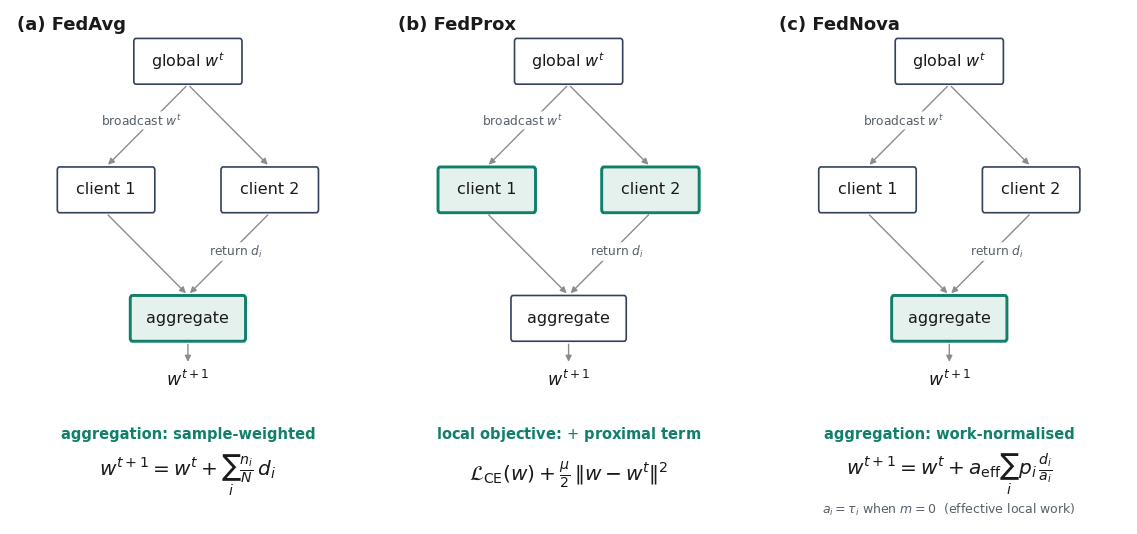

Source code (Python): (Note: this script raises an exception after producing the figure.)
#!/usr/bin/env python3
"""F_optimizer_comparison_triptych.pdf -- academic triptych comparing the three
federated optimisers used in this thesis.

All three share ONE federated loop, drawn identically in every panel:
    broadcast w^t  ->  local training on the clients  ->  return update d_i
    ->  server aggregation  ->  w^{t+1}.
A single teal accent marks ONLY the mechanism that changes, and WHERE it acts:
    (a) FedAvg  -- sample-weighted averaging              (aggregation)
    (b) FedProx -- proximal term in the local objective   (local objective)
    (c) FedNova -- work-normalised, tau-scaled updates     (aggregation)

Formulas follow the report's Methods notation (main.tex):
    FedAvg   w^{t+1} = w^t + sum_i (n_i/N) d_i,   d_i = w_i^{t+1} - w^t
    FedProx  L_CE(w) + (mu/2) || w - w^t ||^2
    FedNova  w^{t+1} = w^t + a_eff sum_i p_i d_i / a_i,   a_i = tau_i (m=0)
Pure matplotlib mathtext (no LaTeX); vector PDF.
"""
import os
import matplotlib
matplotlib.use("Agg")
import matplotlib.pyplot as plt
from matplotlib.patches import FancyBboxPatch, FancyArrowPatch

plt.rcParams.update({
    "font.family": "DejaVu Sans",
    "mathtext.fontset": "dejavusans",
    "pdf.fonttype": 42,
})

EDGE = "#33415c"      # shared box outline (slate)
ARROW = "#8C8C8C"     # shared arrows
INK = "#1a1a1a"       # node text
MUTE = "#56606b"      # protocol labels (broadcast / return)
ACCENT = "#11806a"    # the single mechanism accent (teal)
ACC_FILL = "#e4f1ed"  # light accent fill for the changed stage
WB = dict(boxstyle="round,pad=0.10", fc="white", ec="none", alpha=0.96)

# vertical anchors, identical in every panel
Y_GLOBAL, Y_CLIENT, Y_AGG, Y_OUT = 9.0, 6.5, 4.0, 2.8
CX = [2.7, 7.3]


def box(ax, cx, cy, w, h, label, *, accent=False, fs=11.5):
    ax.add_patch(FancyBboxPatch((cx - w / 2, cy - h / 2), w, h,
                 boxstyle="round,pad=0.02,rounding_size=0.06",
                 lw=(2.1 if accent else 1.2),
                 edgecolor=(ACCENT if accent else EDGE),
                 facecolor=(ACC_FILL if accent else "white"), zorder=3))
    ax.text(cx, cy, label, ha="center", va="center", fontsize=fs, color=INK, zorder=4)


def arrow(ax, p0, p1):
    ax.add_patch(FancyArrowPatch(p0, p1, arrowstyle="-|>", mutation_scale=9,
                 lw=1.0, color=ARROW, shrinkA=2, shrinkB=2, zorder=2))


def panel(ax, tag, *, accent_stage, mech_label, mech_eq, mech_sub=None):
    ax.set_xlim(0, 10); ax.set_ylim(0, 10); ax.axis("off")
    ax.text(0.2, 9.7, tag, fontsize=13, fontweight="bold", color=INK, va="center")

    acc_clients = accent_stage == "local"
    acc_agg = accent_stage == "agg"

    # shared structure (identical across panels)
    box(ax, 5.0, Y_GLOBAL, 3.0, 0.85, "global $w^{t}$")
    for cx in CX:
        box(ax, cx, Y_CLIENT, 2.7, 0.85, "client %d" % (1 if cx < 5 else 2),
            accent=acc_clients)
    box(ax, 5.0, Y_AGG, 3.2, 0.85, "aggregate", accent=acc_agg)
    ax.text(5.0, Y_OUT, "$w^{t+1}$", ha="center", va="center", fontsize=12.5,
            color=INK, fontweight="bold")

    for cx in CX:
        arrow(ax, (5.0, Y_GLOBAL - 0.45), (cx, Y_CLIENT + 0.45))   # broadcast
        arrow(ax, (cx, Y_CLIENT - 0.45), (5.0, Y_AGG + 0.45))      # return
    arrow(ax, (5.0, Y_AGG - 0.45), (5.0, Y_OUT + 0.30))            # -> w^{t+1}

    # shared protocol labels, masked over the arrows
    ax.text(3.7, 7.85, "broadcast $w^{t}$", ha="center", va="center",
            fontsize=8.8, color=MUTE, bbox=WB, zorder=5)
    ax.text(6.35, 5.3, "return $d_{i}$", ha="center", va="center",
            fontsize=8.8, color=MUTE, bbox=WB, zorder=5)

    # changed-mechanism zone (bottom): names the stage + shows the formula
    ax.text(5.0, 1.75, mech_label, ha="center", va="center", fontsize=10.5,
            color=ACCENT, fontweight="bold")
    ax.text(5.0, 0.95, mech_eq, ha="center", va="center", fontsize=14.5, color=INK)
    if mech_sub:
        ax.text(5.0, 0.28, mech_sub, ha="center", va="center", fontsize=9,
                color=MUTE)


fig, axes = plt.subplots(1, 3, figsize=(11.4, 5.3))
panel(axes[0], "(a) FedAvg", accent_stage="agg",
      mech_label="aggregation: sample-weighted",
      mech_eq=r"$w^{t+1} = w^{t} + \sum_i \frac{n_i}{N}\, d_i$")
panel(axes[1], "(b) FedProx", accent_stage="local",
      mech_label="local objective: $+$ proximal term",
      mech_eq=r"$\mathcal{L}_{\mathrm{CE}}(w) + \frac{\mu}{2}\,\|w - w^{t}\|^{2}$")
panel(axes[2], "(c) FedNova", accent_stage="agg",
      mech_label="aggregation: work-normalised",
      mech_eq=r"$w^{t+1} = w^{t} + a_{\mathrm{eff}} \sum_i p_i\, \frac{d_i}{a_i}$",
      mech_sub=r"$a_i = \tau_i$ when $m{=}0$  (effective local work)")

fig.subplots_adjust(left=0.01, right=0.99, top=0.99, bottom=0.02, wspace=0.07)
HERE = os.path.dirname(os.path.abspath(__file__))
out = os.path.join(HERE, "F_optimizer_comparison_triptych.pdf")
fig.savefig(out, format="pdf", bbox_inches="tight", pad_inches=0.05)
print("wrote", out)
